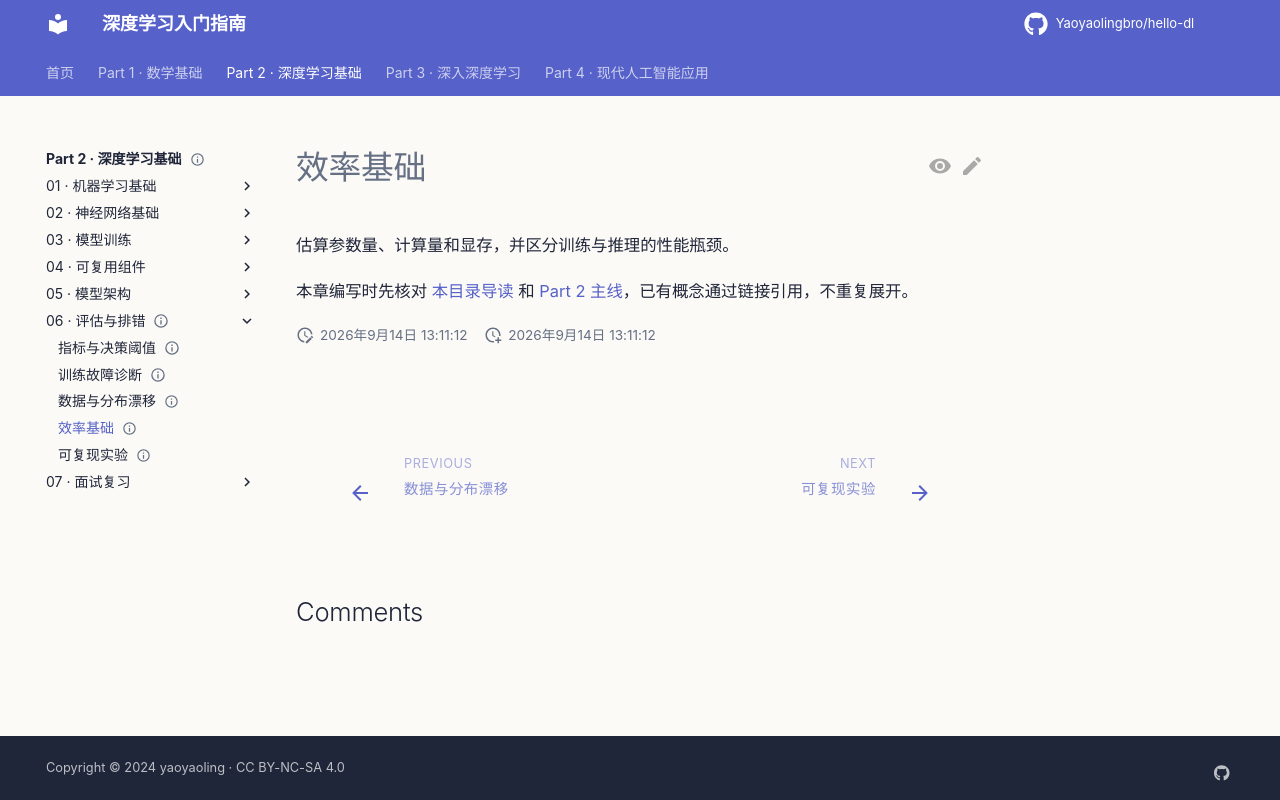

repository: Yaoyaolingbro/hello-dl · page: 02-deep-learning/06-evaluation-debugging/efficiency-basics/index.html · generator: mkdocs

---
level: intermediate
roles:
  - core
  - interview
prerequisites:
  - 模型架构
estimated_time: 40min
status: planned
---

# 效率基础

估算参数量、计算量和显存，并区分训练与推理的性能瓶颈。

本章编写时先核对 [本目录导读](./index.md) 和 [Part 2 主线](../index.md)，已有概念通过链接引用，不重复展开。
